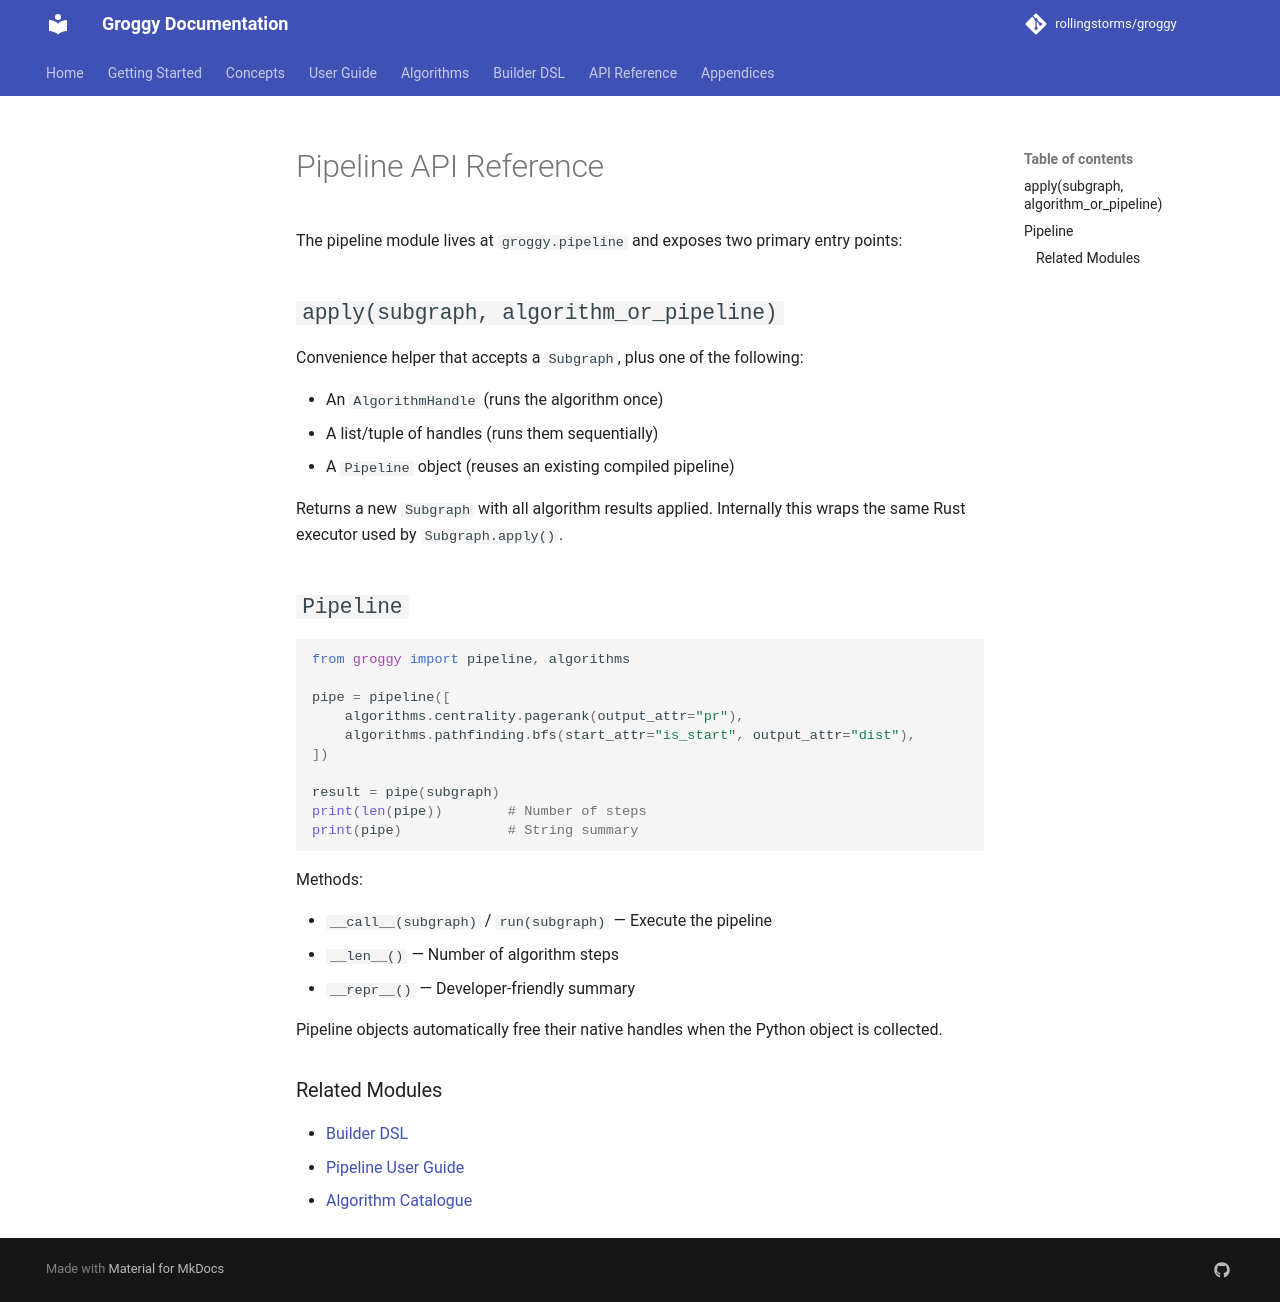

repository: rollingstorms/groggy · page: api/pipeline/index.html · generator: mkdocs

# Pipeline API Reference

The pipeline module lives at `groggy.pipeline` and exposes two primary entry points:

## `apply(subgraph, algorithm_or_pipeline)`

Convenience helper that accepts a `Subgraph`, plus one of the following:

- An `AlgorithmHandle` (runs the algorithm once)
- A list/tuple of handles (runs them sequentially)
- A `Pipeline` object (reuses an existing compiled pipeline)

Returns a new `Subgraph` with all algorithm results applied. Internally this wraps the same Rust
executor used by `Subgraph.apply()`.

## `Pipeline`

```python
from groggy import pipeline, algorithms

pipe = pipeline([
    algorithms.centrality.pagerank(output_attr="pr"),
    algorithms.pathfinding.bfs(start_attr="is_start", output_attr="dist"),
])

result = pipe(subgraph)
print(len(pipe))        # Number of steps
print(pipe)             # String summary
```

Methods:

- `__call__(subgraph)` / `run(subgraph)` — Execute the pipeline
- `__len__()` — Number of algorithm steps
- `__repr__()` — Developer-friendly summary

Pipeline objects automatically free their native handles when the Python object is collected.

### Related Modules

- [Builder DSL](builder.md)
- [Pipeline User Guide](../guide/pipeline.md)
- [Algorithm Catalogue](../guide/algorithms.md)
